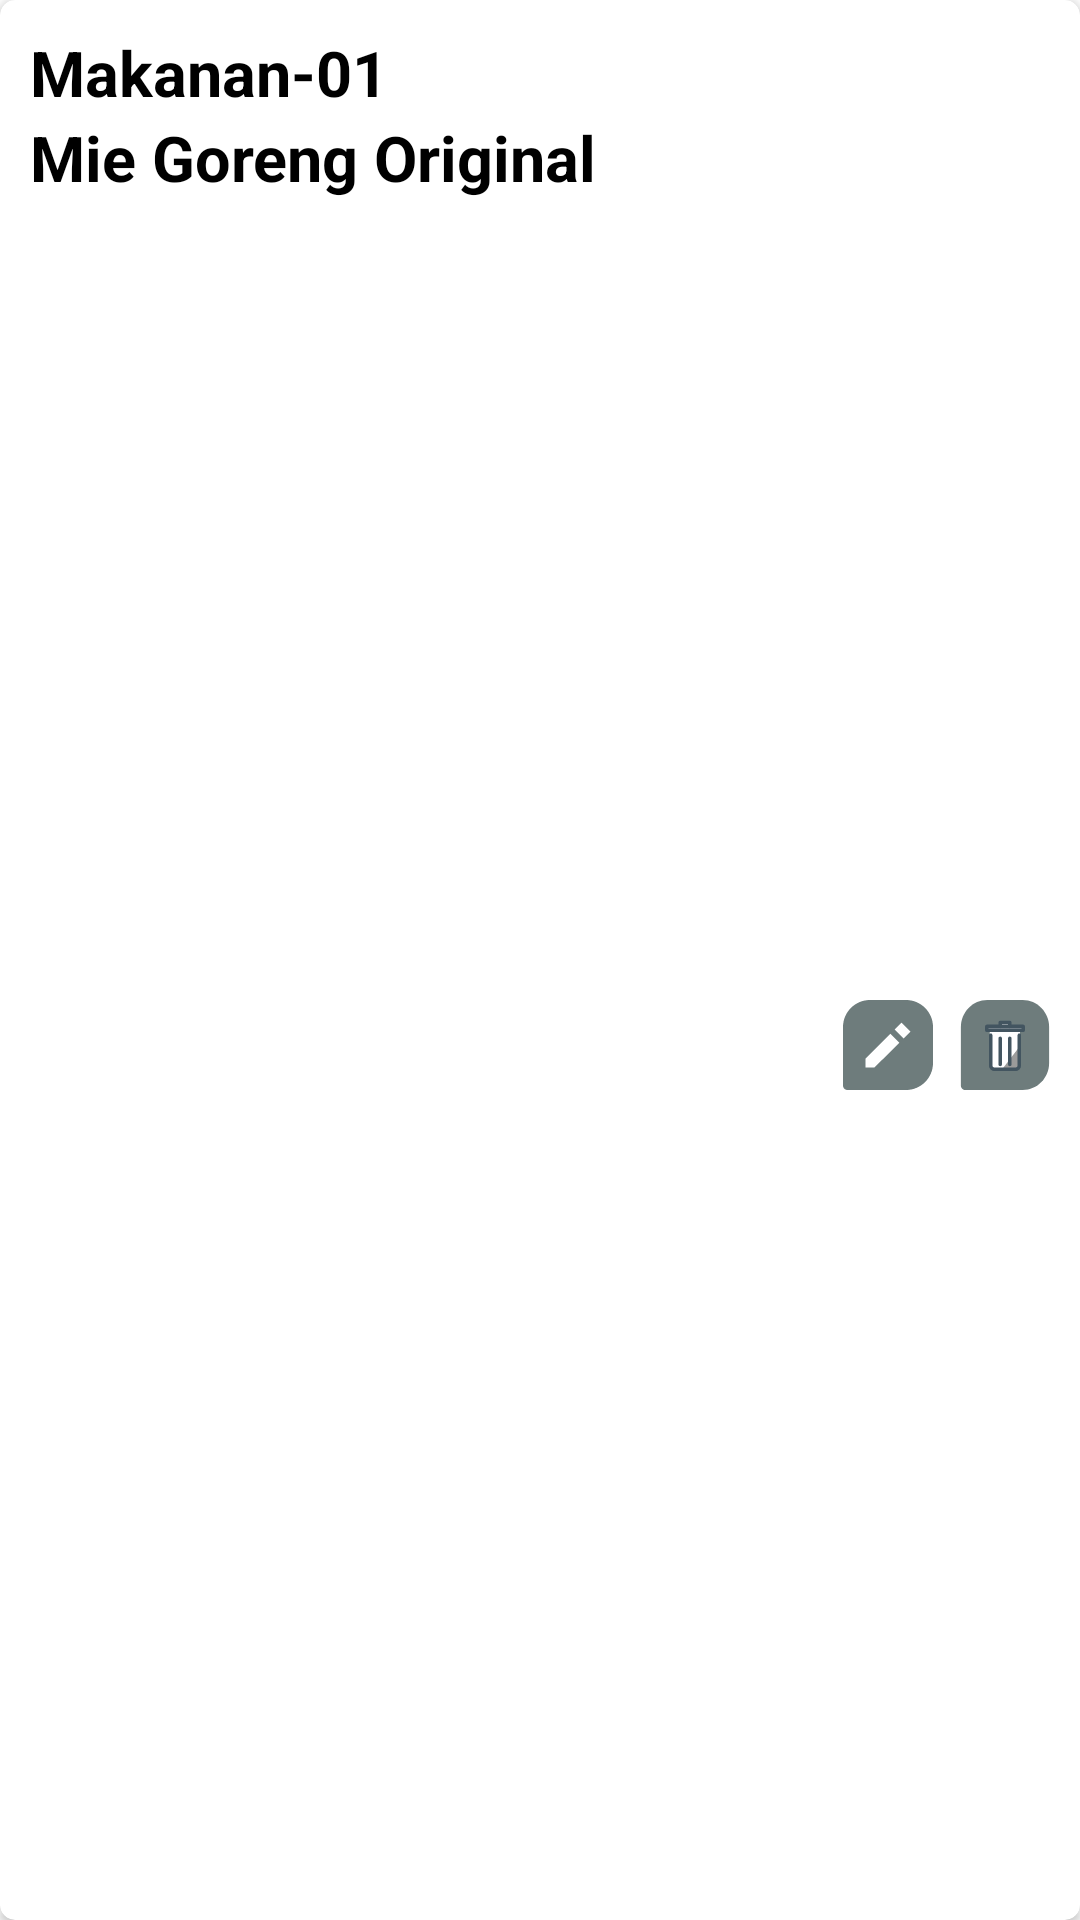

This screen was rendered from an Android layout file. Write that file and the resources it references.
<!-- AndroidManifest.xml: application theme Theme.GudangKu -->
<!-- res/layout/category_list.xml -->
<?xml version="1.0" encoding="utf-8"?>
<androidx.cardview.widget.CardView xmlns:android="http://schemas.android.com/apk/res/android"
    android:layout_width="match_parent"
    android:layout_height="wrap_content"
    xmlns:app="http://schemas.android.com/apk/res-auto"
    android:orientation="vertical"
    android:layout_marginTop="10dp"
    android:layout_marginStart="5dp"
    android:layout_marginEnd="5dp"
    android:clickable="true"
    android:foreground="?android:attr/selectableItemBackground"
    app:cardCornerRadius="5dp"
    android:elevation="10dp">

    <LinearLayout
        android:layout_width="match_parent"
        android:layout_height="match_parent"
        android:orientation="vertical"
        android:padding="10dp">

        <TextView
            android:id="@+id/kodeGudang"
            android:layout_width="wrap_content"
            android:layout_height="wrap_content"
            android:layout_gravity="center_vertical"
            android:text="@string/textCard"
            android:textSize="21sp"
            android:textColor="#000"
            android:textStyle="bold"/>

        <TextView
            android:id="@+id/namaBarang"
            android:layout_width="190dp"
            android:layout_height="wrap_content"
            android:text="@string/desc_text"
            android:textColor="#000"
            android:textSize="21sp"
            android:textStyle="bold"
            android:layout_gravity="center_vertical"/>

        <RelativeLayout
            android:layout_width="match_parent"
            android:layout_height="match_parent">
            <ImageView
                android:id="@+id/editCategory"
                android:layout_width="wrap_content"
                android:layout_height="wrap_content"
                android:background="@drawable/ic_edit"
                android:layout_centerVertical="true"
                android:layout_alignParentEnd="true"
                android:layout_marginEnd="39dp"
                android:foreground="?android:attr/selectableItemBackground"/>

            <ImageView
                android:id="@+id/deleteCat"
                android:layout_width="wrap_content"
                android:layout_height="wrap_content"
                android:background="@drawable/ic_trash"
                android:layout_alignParentEnd="true"
                android:layout_centerVertical="true"
                android:clickable="true"
                android:foreground="?android:attr/selectableItemBackground"/>
        </RelativeLayout>

    </LinearLayout>
</androidx.cardview.widget.CardView>
<!-- resources referenced by this layout -->
<resources>
  <!-- drawable ic_edit (drawable) -->
  <vector xmlns:android="http://schemas.android.com/apk/res/android"
      android:width="30dp"
      android:height="30dp"
      android:viewportWidth="30"
      android:viewportHeight="30">
    <path
        android:pathData="M21,0H9C4.0365,0 0,4.0365 0,9V28.5C0,28.8978 0.158,29.2794 0.4393,29.5607C0.7206,29.842 1.1022,30 1.5,30H21C25.9635,30 30,25.9635 30,21V9C30,4.0365 25.9635,0 21,0ZM10.4985,22.5H7.5V19.5015L15.795,11.2185L18.7935,14.217L10.4985,22.5ZM20.208,12.8025L17.2095,9.804L19.4955,7.5195L22.494,10.518L20.208,12.8025V12.8025Z"
        android:fillColor="#6E7C7C"/>
  </vector>
  <!-- drawable ic_trash: vector/xml drawable (drawable, 2419 chars, omitted) -->
  <string name="desc_text">Mie Goreng Original</string>
  <string name="textCard">Makanan-01</string>
  <style name="Theme.GudangKu" parent="Theme.MaterialComponents.DayNight.DarkActionBar">
          
          <item name="colorPrimary">@color/purple_500</item>
          <item name="colorPrimaryVariant">@color/purple_700</item>
          <item name="colorOnPrimary">@color/white</item>
          
          <item name="colorSecondary">@color/teal_200</item>
          <item name="colorSecondaryVariant">@color/teal_700</item>
          <item name="colorOnSecondary">@color/black</item>
          
          <item name="android:statusBarColor" tools:targetApi="l">?attr/colorPrimaryVariant</item>
          
      </style>
  <!-- not gathered from this repository: default colours our renderer supplied (Android Studio template values) -->
  <color name="purple_500">#FF6200EE</color>
  <color name="purple_700">#FF3700B3</color>
  <color name="teal_200">#FF03DAC5</color>
  <color name="teal_700">#FF018786</color>
  <color name="black">#FF000000</color>
  <color name="white">#FFFFFFFF</color>
</resources>
